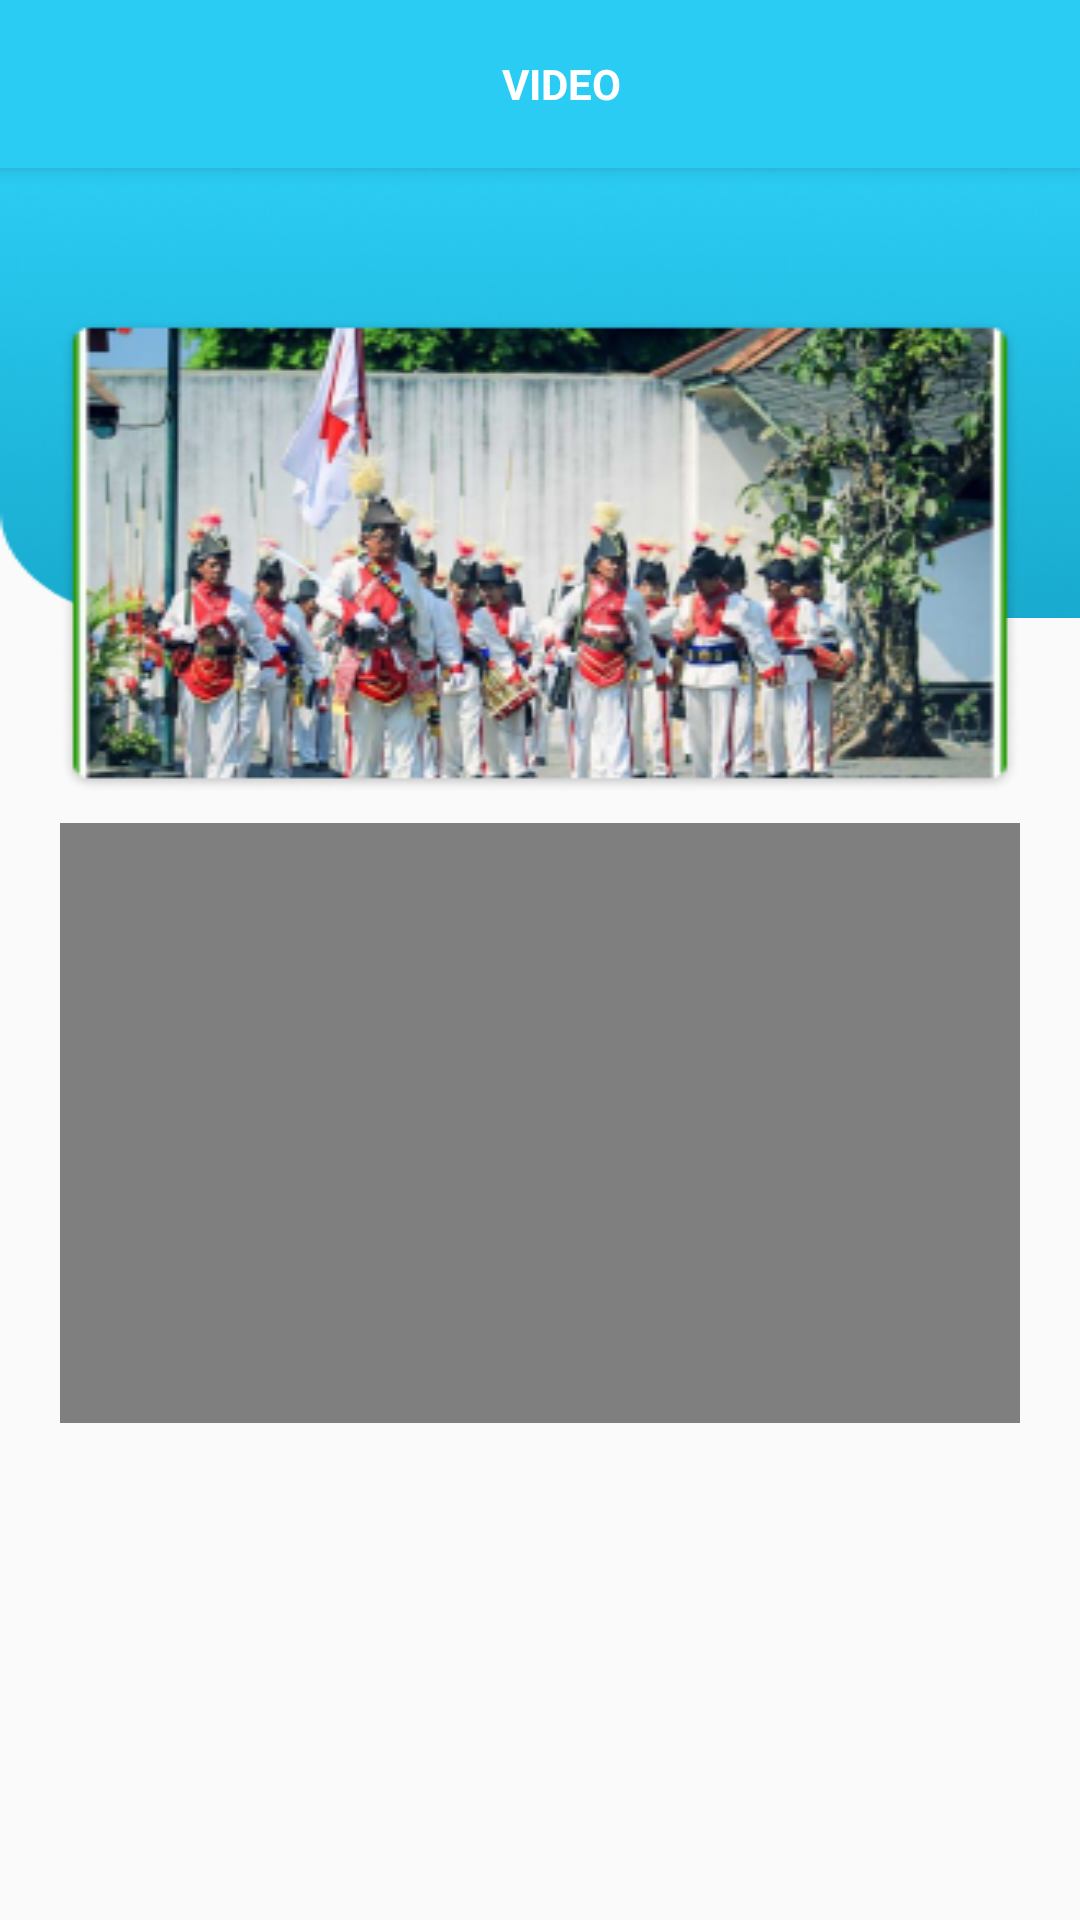

Write the Android layout XML for this screen, with the resource values it uses.
<!-- AndroidManifest.xml: activity theme AppTheme.NoActionBar -->
<!-- res/layout/activity_video_wisata.xml -->
<?xml version="1.0" encoding="utf-8"?>
<androidx.coordinatorlayout.widget.CoordinatorLayout
    xmlns:android="http://schemas.android.com/apk/res/android"
    xmlns:app="http://schemas.android.com/apk/res-auto"
    xmlns:tools="http://schemas.android.com/tools"
    android:layout_width="match_parent"
    android:layout_height="match_parent">

    <com.google.android.material.appbar.AppBarLayout
        android:layout_width="match_parent"
        android:layout_height="wrap_content">

        <androidx.appcompat.widget.Toolbar
            android:id="@+id/toolbar"
            android:layout_width="match_parent"
            android:layout_height="match_parent"
            android:background="@color/colorPrimary">

            <TextView
                android:layout_width="wrap_content"
                android:layout_height="wrap_content"
                android:layout_gravity="center"
                android:text="Video"
                android:layout_marginLeft="30dp"
                android:textAllCaps="true"
                android:textColor="@color/colorWhite"
                android:textStyle="bold" />

        </androidx.appcompat.widget.Toolbar>

    </com.google.android.material.appbar.AppBarLayout>

    <LinearLayout
        xmlns:android="http://schemas.android.com/apk/res/android"
        xmlns:app="http://schemas.android.com/apk/res-auto"
        xmlns:tools="http://schemas.android.com/tools"
        android:layout_width="match_parent"
        android:layout_height="match_parent"
        android:orientation="vertical"
        app:layout_behavior="@string/appbar_scrolling_view_behavior">

        <RelativeLayout
            android:layout_width="match_parent"
            android:layout_height="match_parent">

            <RelativeLayout
                android:id="@+id/relAtas"
                android:layout_width="match_parent"
                android:layout_height="150dp"
                android:background="@drawable/background">


            </RelativeLayout>


            <RelativeLayout
                android:id="@+id/iklan"
                android:layout_width="match_parent"
                android:layout_height="wrap_content"
                android:layout_marginTop="-100dp"
                android:layout_below="@id/relAtas"
                android:layout_marginLeft="20dp"
                android:layout_marginRight="20dp"
                android:background="@drawable/iklan">

            </RelativeLayout>

           <VideoView
               android:id="@+id/videoku"
               android:layout_width="match_parent"
               android:layout_height="200dp"
               android:layout_below="@id/iklan"
               android:layout_marginTop="10dp"
               android:layout_marginRight="20dp"
               android:layout_marginLeft="20dp"
               android:layout_marginBottom="20dp"/>










        </RelativeLayout>

    </LinearLayout>
</androidx.coordinatorlayout.widget.CoordinatorLayout>
<!-- resources referenced by this layout -->
<resources>
  <color name="colorPrimary">#2BCCF3</color>
  <color name="colorWhite">#ffff</color>
  <!-- drawable background: png bitmap (drawable, 48903 bytes) -->
  <!-- drawable iklan: png bitmap (drawable, 113344 bytes) -->
  <style name="AppTheme.NoActionBar">
          <item name="windowActionBar">false</item>
          <item name="windowNoTitle">true</item>
      </style>
</resources>
